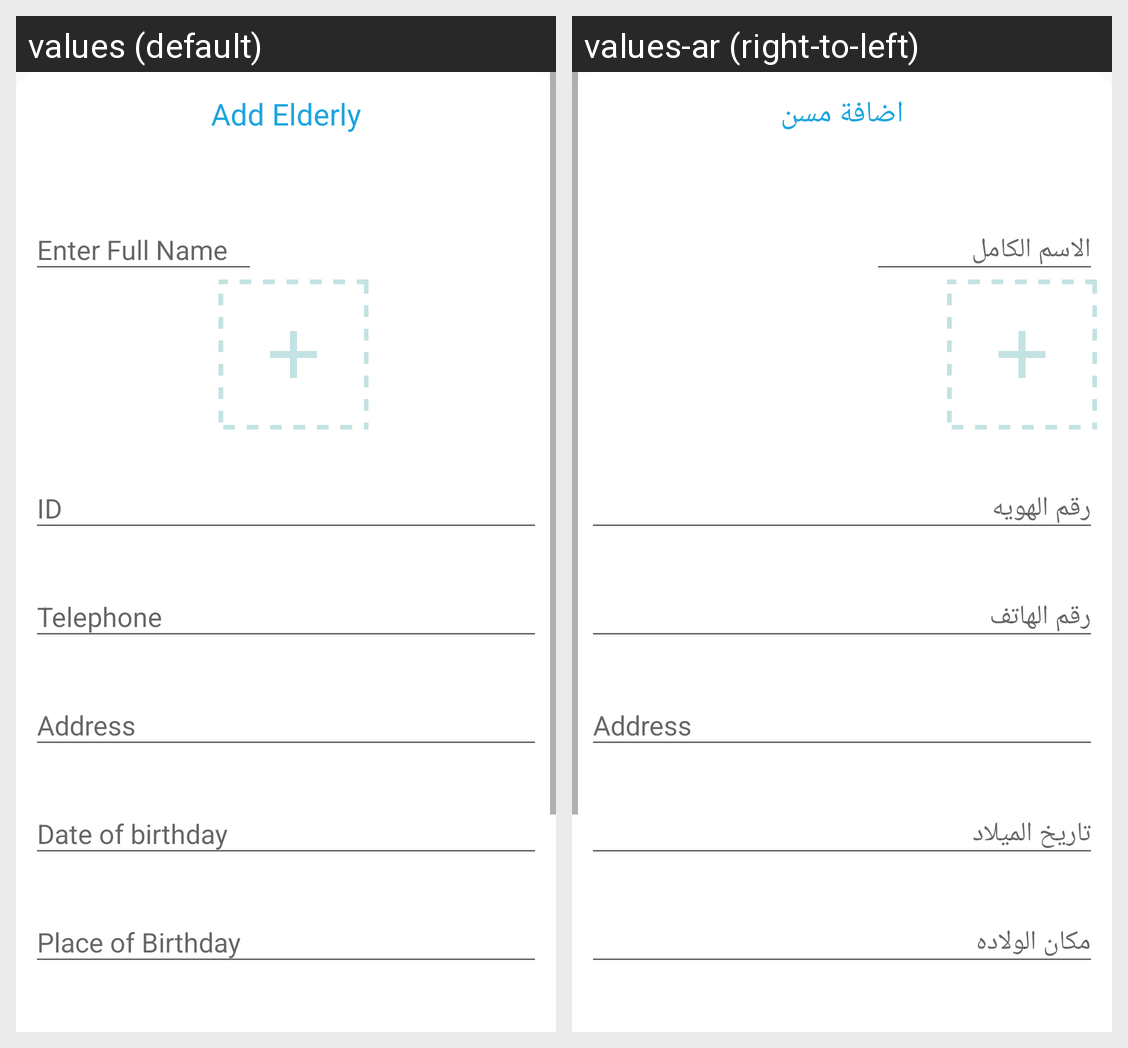

The same Android screen rendered under two of its app's locales, left to right. List the strings drawn on it with the default value and each locale's translation.
Android screen res/layout/activity_add_elderly.xml rendered under 2 locales, left to right: values (default), values-ar (right-to-left). Device: Nexus 5 (rendered at 1080×1920; each locale shown at half size, 540×960, under a caption strip naming it); theme AppTheme.
Strings drawn on this screen, with the default value and each locale's value (text and hints the layout hard-codes, and strings that could not be matched under every locale, appear in the picture but are not listed):

enter_full_name
  values: Enter Full Name
  values-ar: الاسم الكامل

id
  values: ID
  values-ar: رقم الهويه

telephone
  values: Telephone
  values-ar: رقم الهاتف

date_of_birthday
  values: Date of birthday
  values-ar: تاريخ الميلاد

place_of_birthday
  values: Place of Birthday
  values-ar: مكان الولاده

add_elderly
  values: Add Elderly
  values-ar: اضافة مسن
